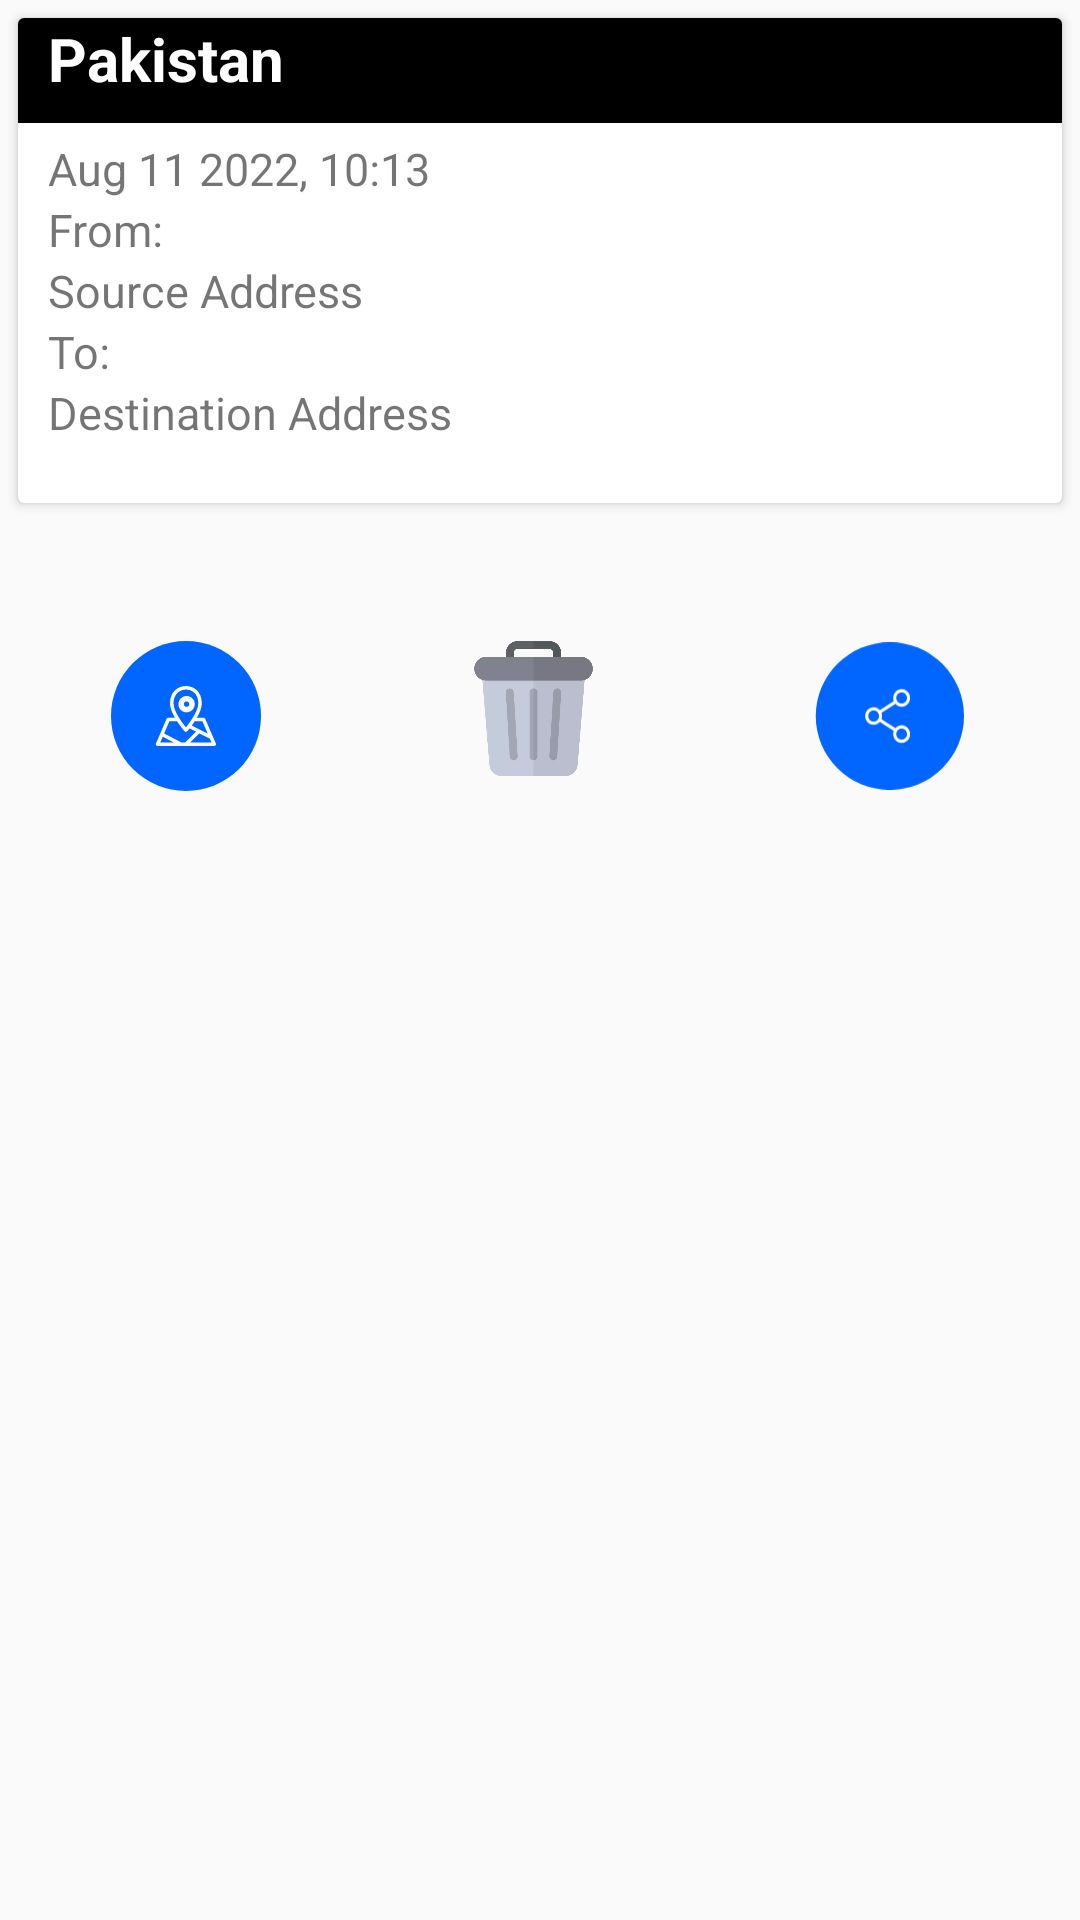

Write the Android layout XML for this screen, with the resource values it uses.
<!-- AndroidManifest.xml: application theme Theme.MapsStreetView -->
<!-- res/layout/saved_route_design.xml -->
<?xml version="1.0" encoding="utf-8"?>
<androidx.constraintlayout.widget.ConstraintLayout xmlns:android="http://schemas.android.com/apk/res/android"
    xmlns:app="http://schemas.android.com/apk/res-auto"
    xmlns:tools="http://schemas.android.com/tools"
    android:layout_marginBottom="30dp"
    android:layout_width="match_parent"
    android:layout_height="wrap_content">


    <androidx.cardview.widget.CardView
        android:id="@+id/CardViewContainer"
        android:layout_width="0dp"
        android:layout_height="wrap_content"
        android:layout_margin="6dp"
        android:elevation="6dp"
        android:outlineSpotShadowColor="@color/black"
        app:layout_constraintEnd_toEndOf="parent"
        app:layout_constraintStart_toStartOf="parent"
        app:layout_constraintTop_toTopOf="parent">

        <LinearLayout
            android:layout_width="match_parent"
            android:layout_height="wrap_content"
            android:layout_marginBottom="20dp"
            android:orientation="vertical">


            <LinearLayout
                android:layout_width="match_parent"
                android:layout_height="35dp"
                android:background="@color/black">

                <TextView
                    android:layout_width="match_parent"
                    android:layout_height="match_parent"
                    android:layout_marginStart="10dp"
                    android:text="Pakistan"
                    android:textColor="@color/white"
                    android:textSize="20dp"
                    android:textStyle="bold" />
            </LinearLayout>

            <LinearLayout
                android:layout_width="match_parent"
                android:layout_height="wrap_content"
                android:layout_marginStart="10dp"
                android:layout_marginTop="5dp"
                android:orientation="vertical">

                <TextView
                    android:id="@+id/dateTimeTv"
                    android:layout_width="wrap_content"
                    android:layout_height="wrap_content"
                    android:text="Aug 11 2022, 10:13"
                    android:textSize="15dp" />

                <TextView
                    android:layout_width="wrap_content"
                    android:layout_height="wrap_content"
                    android:text="From:"
                    android:textSize="15dp" />

                <TextView
                    android:id="@+id/sourceAdressTv"
                    android:layout_width="wrap_content"
                    android:layout_height="wrap_content"
                    android:text="Source Address"
                    android:textSize="15dp" />

                <TextView
                    android:layout_width="wrap_content"
                    android:layout_height="wrap_content"
                    android:text="To:"
                    android:textSize="15dp" />

                <TextView
                    android:id="@+id/destinationAddress"
                    android:layout_width="wrap_content"
                    android:layout_height="wrap_content"
                    android:text="Destination Address"
                    android:textSize="15dp" />

            </LinearLayout>

        </LinearLayout>
    </androidx.cardview.widget.CardView>

    <ImageView
        android:id="@+id/sharebtn_savedRoutes"
        android:layout_width="50dp"
        android:layout_height="50dp"
        app:layout_constraintBottom_toBottomOf="@+id/mapbtn_savedRoutes"
        app:layout_constraintEnd_toEndOf="parent"
        app:layout_constraintHorizontal_bias="0.648"
        app:layout_constraintStart_toEndOf="@+id/deleteBtn_savedRoutes"
        app:layout_constraintTop_toTopOf="@+id/mapbtn_savedRoutes"
        app:layout_constraintVertical_bias="0.0"
        app:srcCompat="@drawable/sharebtn" />

    <ImageView
        android:id="@+id/mapbtn_savedRoutes"
        android:layout_width="50dp"
        android:layout_height="50dp"
        android:layout_marginTop="20dp"
        app:layout_constraintBottom_toBottomOf="parent"
        app:layout_constraintEnd_toEndOf="parent"
        app:layout_constraintHorizontal_bias="0.119"
        app:layout_constraintStart_toStartOf="parent"
        app:layout_constraintTop_toBottomOf="@+id/CardViewContainer"
        app:layout_constraintVertical_bias="0.065"
        app:srcCompat="@drawable/mapbtn" />

    <ImageView
        android:id="@+id/deleteBtn_savedRoutes"
        android:layout_width="45dp"
        android:layout_height="45dp"
        app:layout_constraintBottom_toBottomOf="@+id/mapbtn_savedRoutes"
        app:layout_constraintEnd_toEndOf="parent"
        app:layout_constraintHorizontal_bias="0.3"
        app:layout_constraintStart_toEndOf="@+id/mapbtn_savedRoutes"
        app:layout_constraintTop_toTopOf="@+id/mapbtn_savedRoutes"
        app:layout_constraintVertical_bias="0.0"
        app:srcCompat="@drawable/bin" />

</androidx.constraintlayout.widget.ConstraintLayout>
<!-- resources referenced by this layout -->
<resources>
  <color name="black">#FF000000</color>
  <color name="white">#FFFFFF</color>
  <!-- drawable sharebtn (drawable) -->
  <vector xmlns:android="http://schemas.android.com/apk/res/android"
      android:width="67dp"
      android:height="66dp"
      android:viewportWidth="67"
      android:viewportHeight="66">
    <path
        android:pathData="M0.784,33a33.108,33 0,1 0,66.216 0a33.108,33 0,1 0,-66.216 0z"
        android:fillColor="#0066FF"/>
    <path
        android:pathData="M39.148,37.144C38.043,37.144 37.048,37.64 36.357,38.43L30.145,34.424C30.311,33.982 30.403,33.502 30.403,33C30.403,32.498 30.311,32.018 30.145,31.576L36.357,27.57C37.048,28.36 38.043,28.857 39.148,28.857C41.229,28.857 42.921,27.094 42.921,24.928C42.921,22.762 41.229,21 39.148,21C37.067,21 35.374,22.762 35.374,24.928C35.374,25.431 35.466,25.911 35.632,26.353L29.42,30.358C28.729,29.568 27.734,29.072 26.629,29.072C24.549,29.072 22.856,30.834 22.856,33C22.856,35.166 24.549,36.928 26.629,36.928C27.734,36.928 28.729,36.432 29.42,35.642L35.632,39.647C35.466,40.089 35.374,40.569 35.374,41.072C35.374,43.238 37.067,45 39.148,45C41.229,45 42.921,43.238 42.921,41.072C42.921,38.906 41.229,37.144 39.148,37.144ZM36.75,24.928C36.75,23.552 37.826,22.432 39.148,22.432C40.47,22.432 41.545,23.552 41.545,24.928C41.545,26.305 40.47,27.424 39.148,27.424C37.826,27.424 36.75,26.305 36.75,24.928ZM26.629,35.496C25.307,35.496 24.232,34.376 24.232,33C24.232,31.624 25.307,30.504 26.629,30.504C27.951,30.504 29.027,31.624 29.027,33C29.027,34.376 27.951,35.496 26.629,35.496ZM36.75,41.072C36.75,39.695 37.826,38.576 39.148,38.576C40.47,38.576 41.545,39.695 41.545,41.072C41.545,42.448 40.47,43.568 39.148,43.568C37.826,43.568 36.75,42.448 36.75,41.072Z"
        android:fillColor="#ffffff"/>
  </vector>
  <style name="Theme.MapsStreetView" parent="Theme.AppCompat.Light.NoActionBar">
          
          <item name="windowActionBar">false</item>
          <item name="colorPrimary">#027DEF</item>
          <item name="colorPrimaryVariant">#027DEF</item>
          <item name="colorOnPrimary">@color/white</item>
          
          <item name="colorSecondary">@color/teal_200</item>
  
          <item name="colorSecondaryVariant">@color/teal_700</item>
          <item name="colorOnSecondary">#FFFFFF</item>
  
  
  
  
  
          
          <item name="android:statusBarColor" tools:targetApi="l">?attr/colorPrimaryVariant</item>
          
  
  
      </style>
  <color name="teal_200">#FF03DAC5</color>
  <color name="teal_700">#FF018786</color>
</resources>
